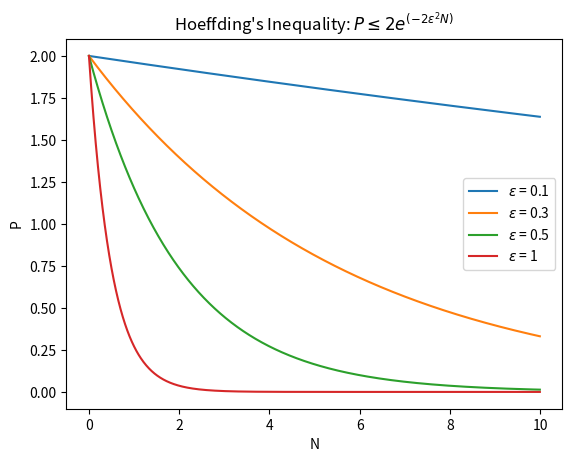

Write Python code to recreate this figure.
# Sources: https://gist.github.com/CountChu/097b8c1193ac1a31f9b76d6fadcdac63
from scipy import signal
import numpy as np
import math

def hoeffding (x, epsilon):
	y = 2.0 * math.exp (-2*epsilon*epsilon*x)
	return y

#x = np.arange (0, 100, 0.01)
x = np.arange (0, 10, 0.01)

y1 = [hoeffding (x, 0.1) for x in x]
y2 = [hoeffding (x, 0.3) for x in x]
y3 = [hoeffding (x, 0.5) for x in x]
y4 = [hoeffding (x, 1) for x in x]

import matplotlib.pyplot as plt

plt.xlabel ('N')
plt.ylabel ('P')
latex1 = r'P\leq2e^{\left( -2\varepsilon ^{2}N\right)}'
plt.title (r"Hoeffding's Inequality: $ %s $" % latex1)

latext2 = r'\varepsilon'
plt.plot (x, y1, label=r'$%s$ = 0.1' % latext2)
plt.plot (x, y2, label='$%s$ = 0.3' % latext2)
plt.plot (x, y3, label='$%s$ = 0.5' % latext2)
plt.plot (x, y4, label='$%s$ = 1' % latext2)

plt.legend ()
plt.show ()